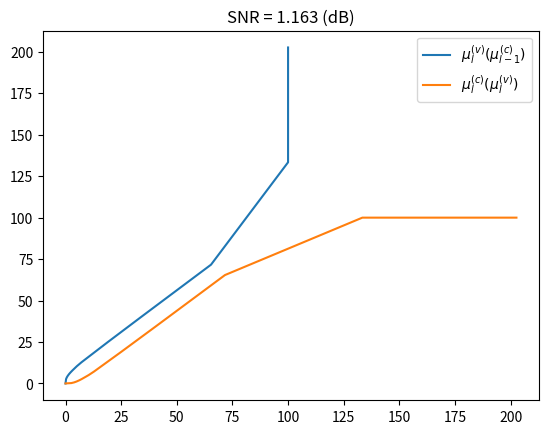

The matplotlib source for this figure:
import numpy as np
import math
import matplotlib.pyplot as plt
from functools import cache
from pathlib import Path

def phi(x):
    if 0 <= x <= 10:
        return math.exp(-0.4527 * x ** 0.86 + 0.0218)  # return 1 at 0 instead?
    elif x > 10:
        return math.sqrt(math.pi / x) * math.exp(-x / 4) * (1 - 10 / (7 * x))
    else:
        raise ValueError('Phi negative argument')

def inv_phi(x):
    eps = 1e-16
    low, high = 0, 100  # 100 is enough
    while high - low > eps:
        mid = (low + high) / 2
        val = phi(mid)
        if abs(val - x) < eps:
            low = mid
            break
        if val > x:
            low = mid - eps
        else:
            high = mid + eps
    return low

@cache
def mu_c(l, dv, dc, var):
    mu0 = 2 / var
    if l == 0:
        return 0
    return inv_phi(1 - (1 - phi(mu0 + (dv - 1) * mu_c(l - 1, dv, dc, var))) ** (dc - 1))

def mu_v(mu_c_prev, dv, var):
    mu0 = 2 / var
    return mu0 + (dv - 1) * mu_c_prev

def mu_cv(mu_v_curr, dc):
    return inv_phi(1 - (1 - phi(mu_v_curr)) ** (dc - 1))

def test_phi_decreasing():
    xs = np.linspace(0, 20, 100)
    ys = np.array([*map(phi, xs)])
    for y1, y2 in zip(ys, ys[1:]):
        assert y1 >= y2
    print('[info] phi decreasing testcase passed.')
    
def test_inv_phi():
    fails = 0
    for _ in range(100):
        x = 100 * np.random.rand()
        y = phi(x)
        z = inv_phi(y)
        if abs(z - x) > 1e-3:
            fails += 1
    if fails == 0:
        print('[info] inv_phi testcase passed.')
    else:
        print(f'[info] {fails} number of failures.')

def plot_mu_vs_l():
    print("[info] Plotting...")
    dv, dc = 3, 6
    snrs_dB = [1.162, 1.163, 1.165, 1.170]
    rate = 1 - dv / dc
    legend = []
    for snr in snrs_dB:
        var = 1 / (2 * rate * 10 ** (snr / 10))
        xs = range(0, 1000)
        ys = [mu_c(l, dv, dc, var) for l in xs]
        legend.append(f'SNR = {snr} (dB)')
        plt.plot(xs, ys)
    plt.axis([0, 1000, 0, 10])
    plt.legend(legend)
    plt.xlabel('Iterations')
    plt.ylabel(r'$\mu^{(c)}$')
    Path("plots").mkdir(parents=True, exist_ok=True)
    plt.savefig("plots/R9_5_temp.png")
    # plt.show()

def plot_P10():
    dv, dc = 3, 6
    snr_dB = 1.163 # 1.170
    rate = 1 - dv / dc
    var = 1 / (2 * rate * 10 ** (snr_dB / 10))
    ls = range(0, 500)
    mu_cs = [mu_c(l, dv, dc, var) for l in ls]
    mu_vs = [0] + [mu_v(x, dv, var) for x in mu_cs[:-1]]
    mu_cs2 = [mu_cv(x, dc) for x in mu_vs]
    plt.plot(mu_cs, mu_vs)
    plt.plot(mu_vs, mu_cs2)
    plt.title(f'SNR = {snr_dB} (dB)')
    plt.legend([r'$\mu_{l}^{(v)}(\mu_{l - 1}^{(c)})$', r'$\mu_{l}^{(c)}(\mu_{l}^{(v)})$'])
    Path("plots").mkdir(parents=True, exist_ok=True)
    plt.savefig("plots/P10_temp.png")
    # plt.show()

if __name__ == '__main__':
    test_phi_decreasing()
    test_inv_phi()
    plot_P10()
